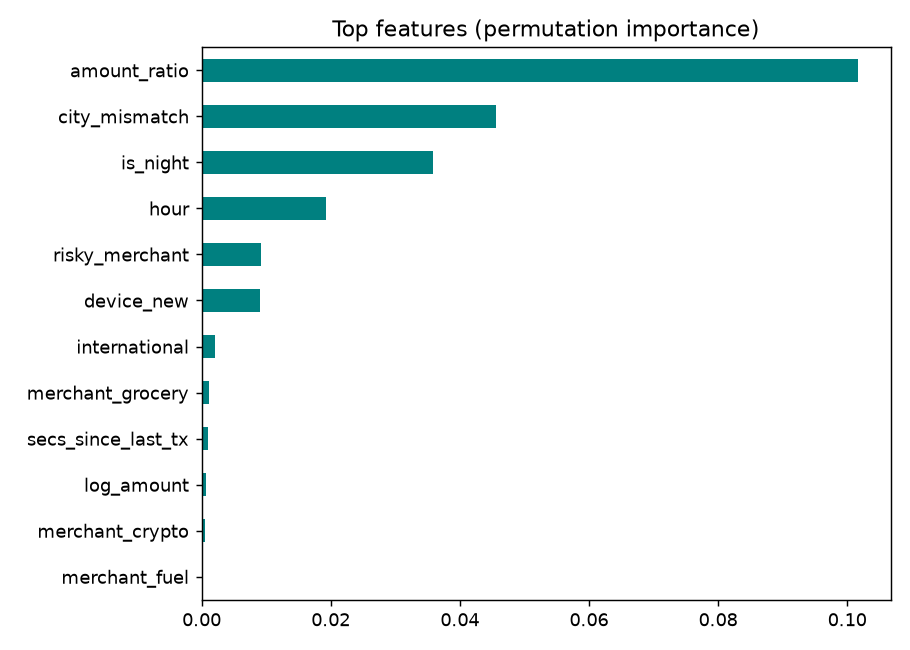

Source data for this figure (header and first rows):
, 0
amount_ratio, 0.1016
city_mismatch, 0.04564
is_night, 0.03577
hour, 0.01927
risky_merchant, 0.009158
device_new, 0.00901
international, 0.002106
merchant_grocery, 0.001139
secs_since_last_tx, 0.001052
log_amount, 0.0006761
merchant_crypto, 0.0004851
merchant_fuel, 0.0001737
merchant_utilities, 6.094505345835e-05
merchant_jewellery, -2.2204460492503132e-17
merchant_travel, -4.4408920985006264e-17
merchant_gaming, -4.4408920985006264e-17
merchant_electronics, -0.0001097
merchant_food, -0.0001547
tx_count_24h, -0.0003854
